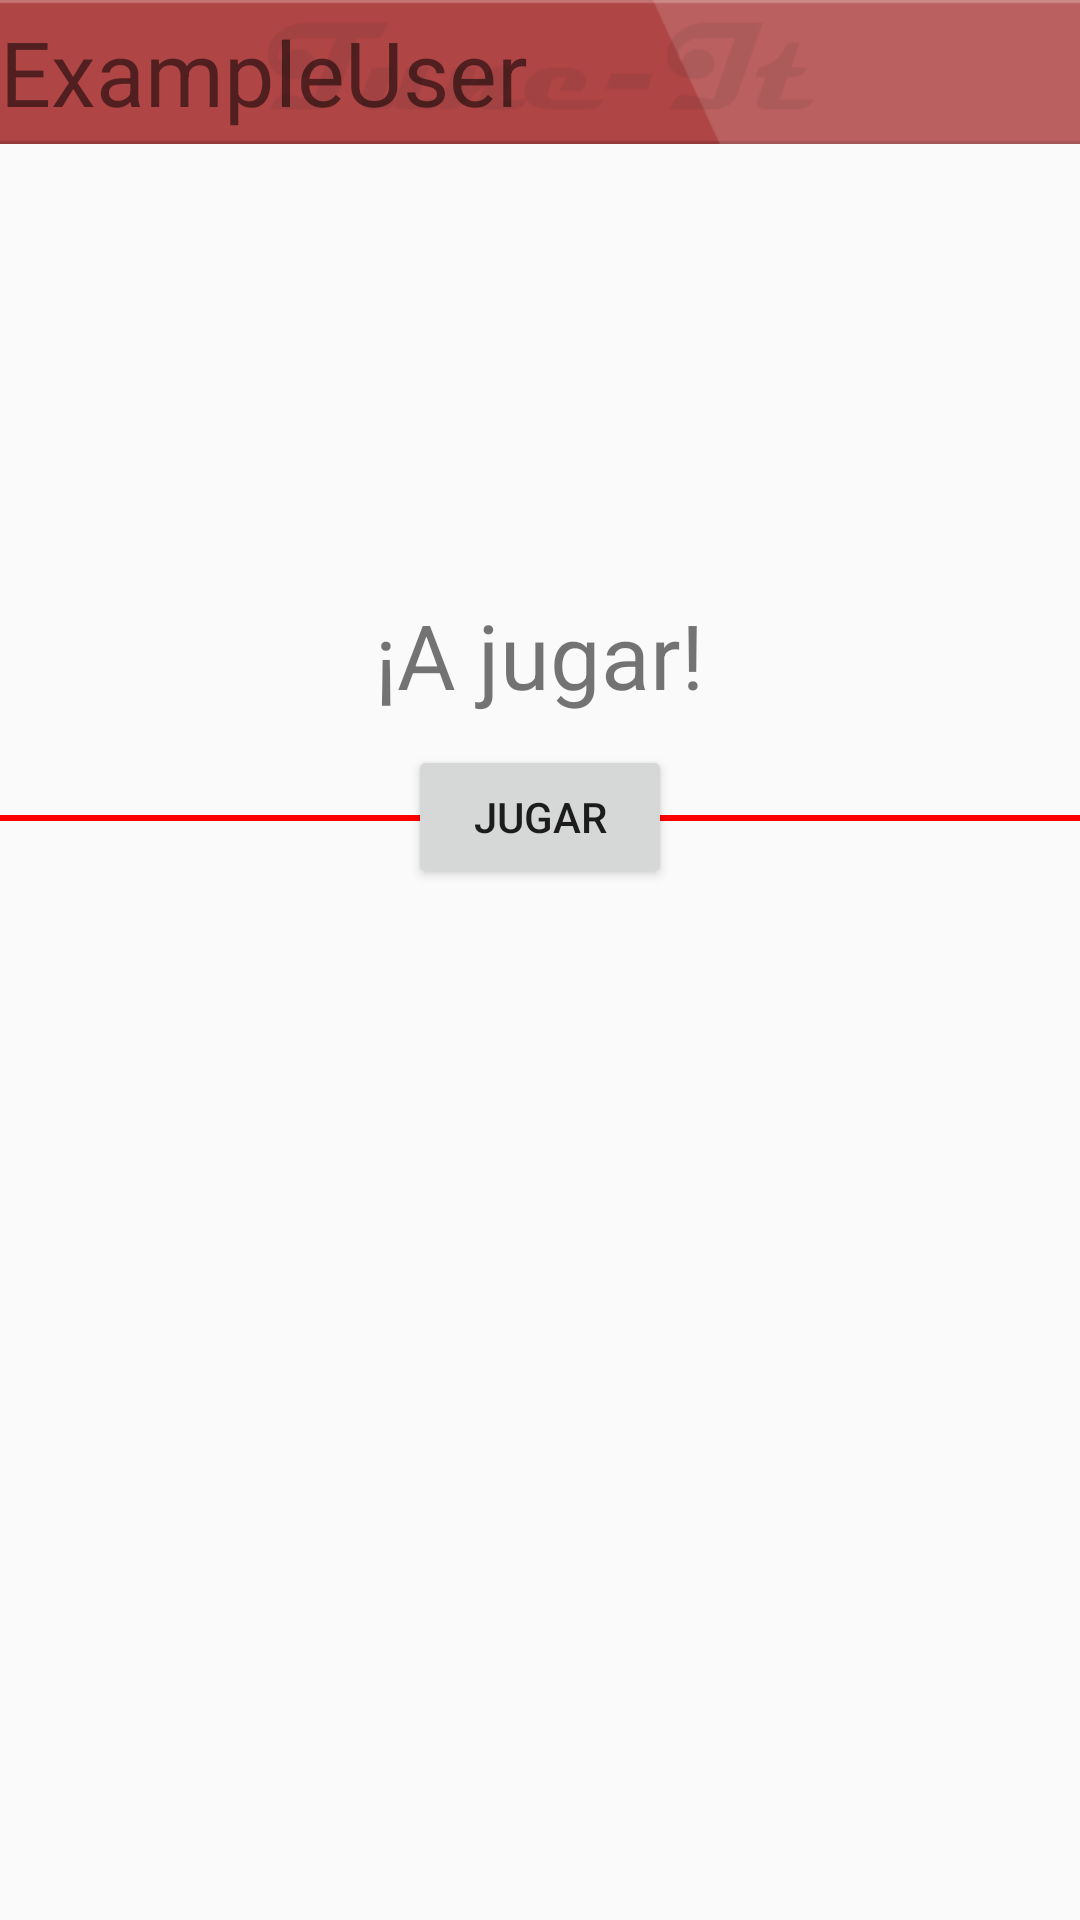

Here is an Android app screen rendered from its layout file. Give the layout XML and the strings, colors and styles it references.
<!-- AndroidManifest.xml: application theme AppTheme -->
<!-- res/layout/go.xml -->
<LinearLayout xmlns:android="http://schemas.android.com/apk/res/android"
    android:layout_width="fill_parent"
    android:layout_height="fill_parent"
    android:orientation="vertical" >

    <TextView
        android:id="@+id/actionbar"
        android:layout_width="fill_parent"
        android:layout_height="wrap_content"
        android:background="@drawable/rck_actionbar"
        android:gravity="center_vertical"
        android:text="ExampleUser"
        android:textSize="30dp" />

    <TextView
        android:id="@+id/textView1"
        android:layout_width="wrap_content"
        android:layout_height="wrap_content"
        android:layout_marginTop="150dp"
        android:layout_marginBottom="10dp"
        android:textSize="30dp"
        android:layout_gravity="center"
        android:text="¡A jugar!" />

    <Button
        android:id="@+id/button1"
        android:layout_width="wrap_content"
        android:layout_height="wrap_content"
        android:layout_marginBottom="-25dp"    
        android:layout_gravity="center"
        android:onClick="toRecord"
        android:text="Jugar" />
    
    <LinearLayout
        android:layout_width="match_parent"
        android:layout_height="2dp"
        android:orientation="vertical" 
        android:background="#ff0000">
    </LinearLayout>

    
</LinearLayout>
<!-- resources referenced by this layout -->
<resources>
  <!-- drawable rck_actionbar: png bitmap (drawable-hdpi, 3664 bytes) -->
  <style name="AppTheme" parent="AppBaseTheme">
          
      </style>
  <style name="AppBaseTheme" parent="Theme.AppCompat.Light">
          
      </style>
</resources>
